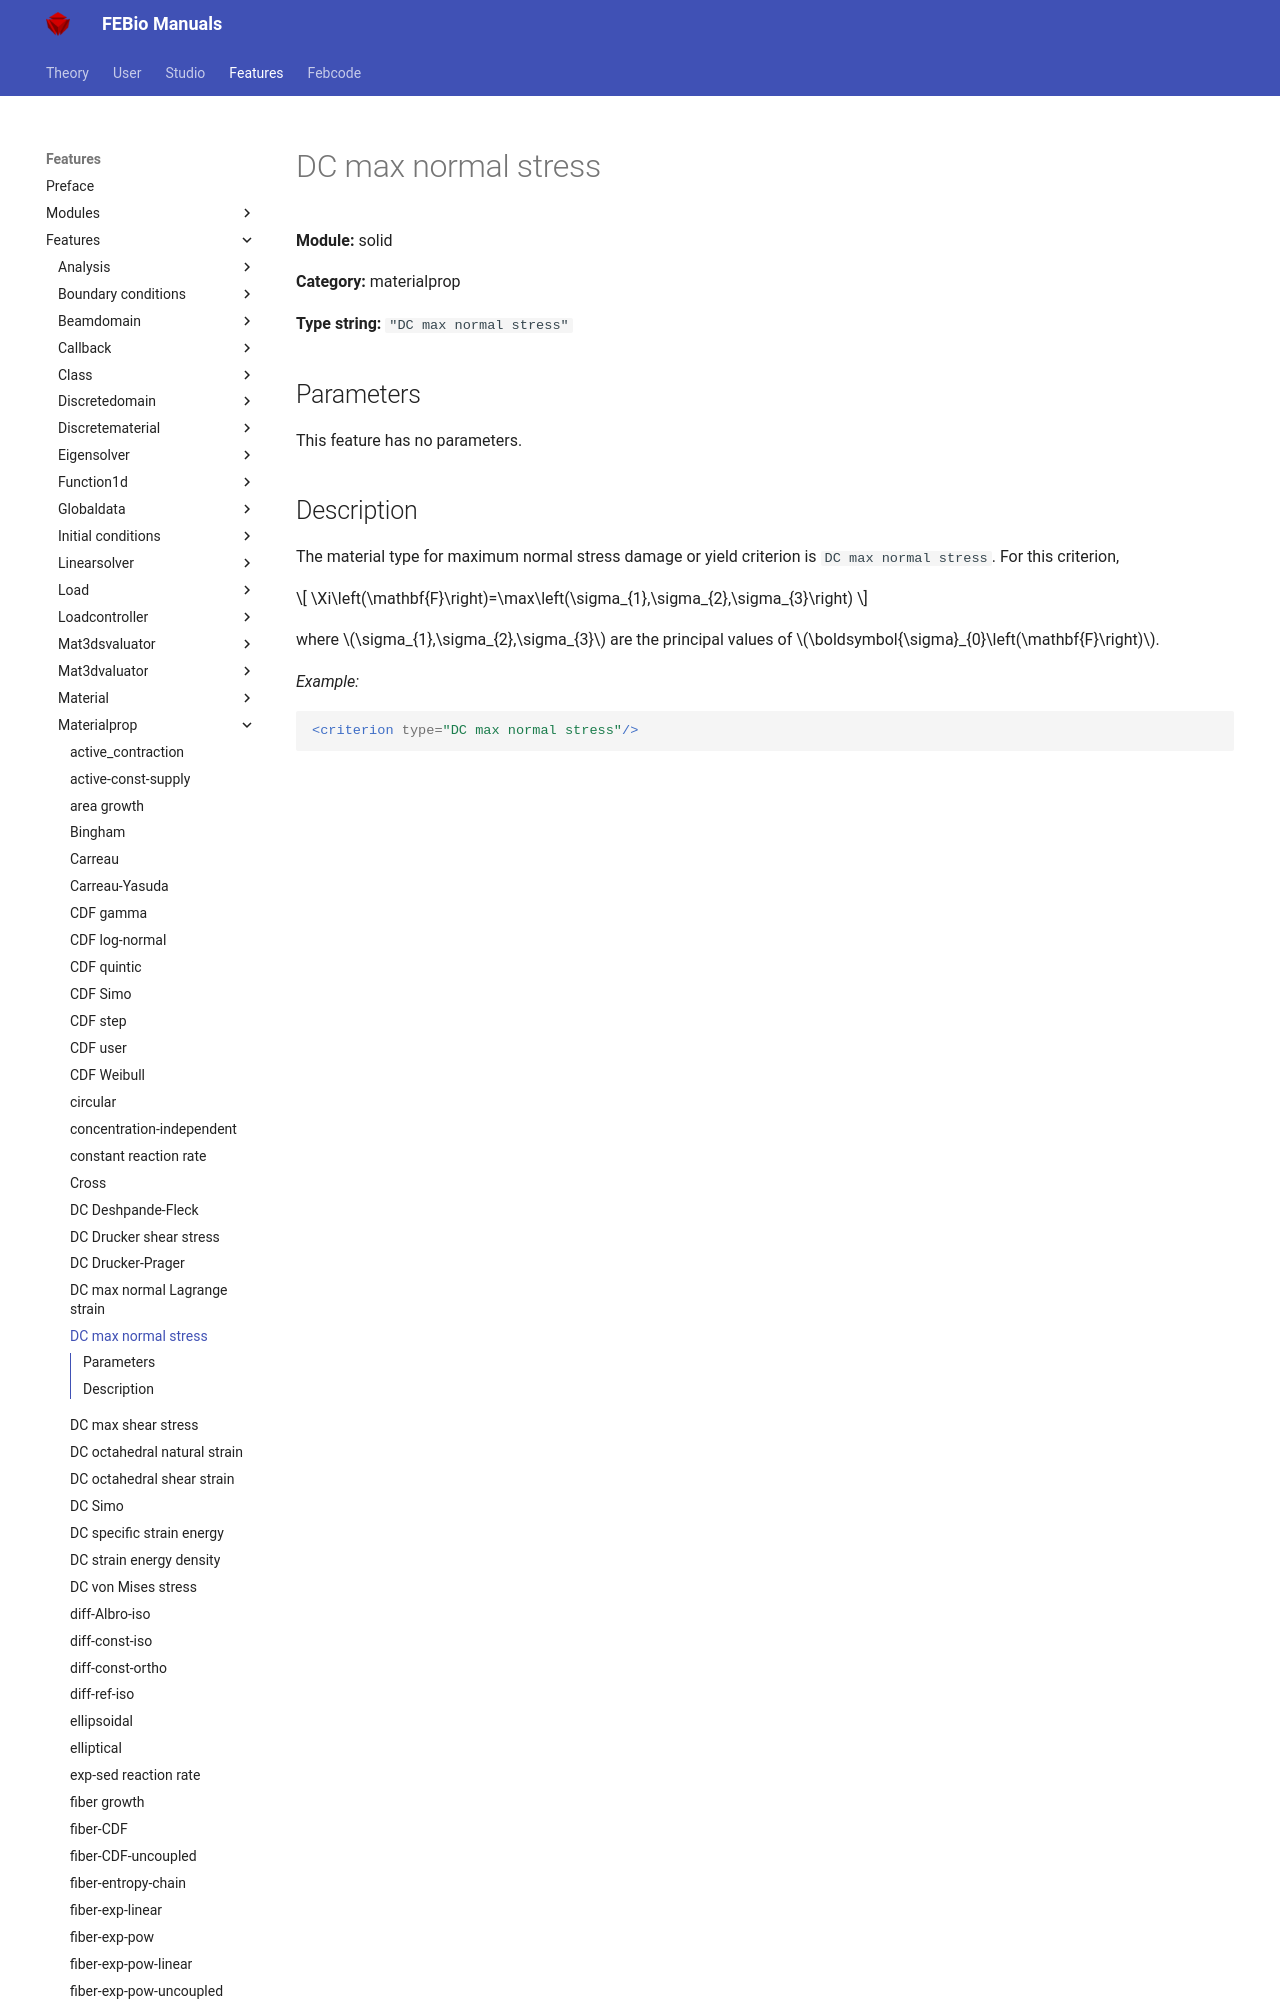

repository: febiosoftware/febio-docs · page: features/features/solid_materialprop_dc_max_normal_stress/index.html · generator: mkdocs

# DC max normal stress

**Module:** solid

**Category:** materialprop

**Type string:** `"DC max normal stress"`

## Parameters

This feature has no parameters.


## Description

The material type for maximum n
